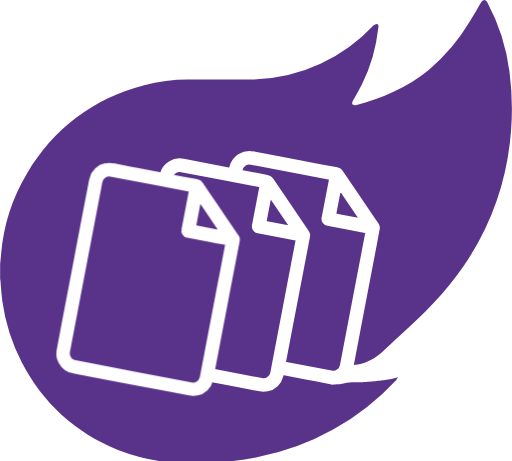
t = 0.00 s
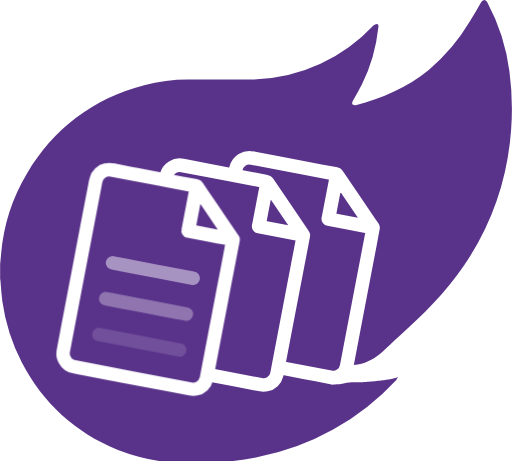
t = 0.53 s
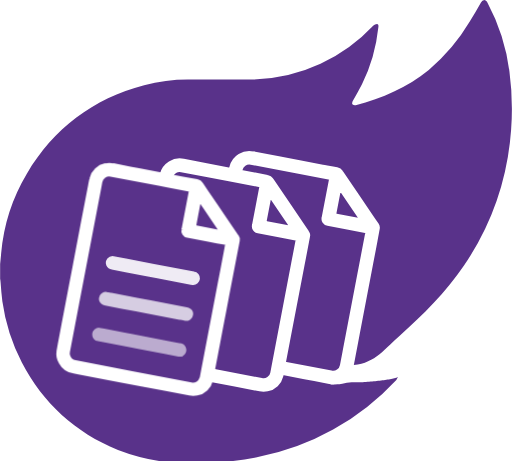
t = 1.00 s
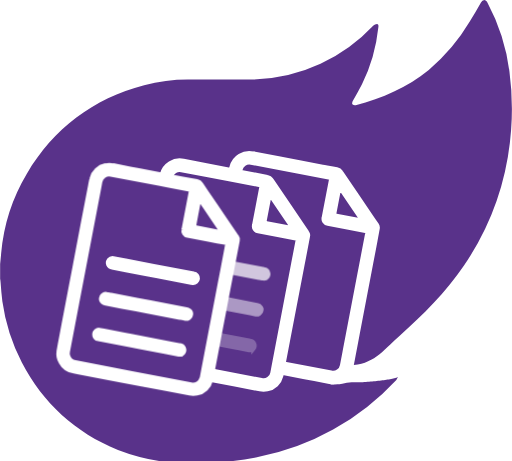
t = 1.48 s
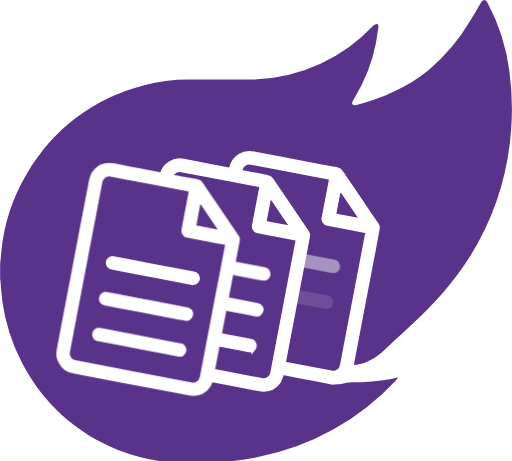
t = 2.00 s
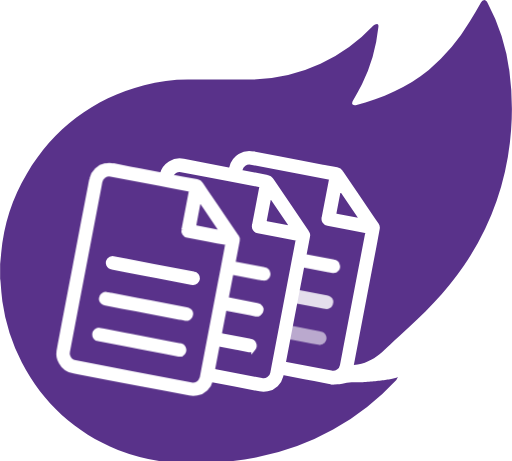
t = 2.52 s

The animated SVG that drew these frames (rendered in a browser with its animation timeline set to each time). Animation: 18 CSS @keyframes rules; one cycle of 3.00 s, repeats indefinitely.

<svg xmlns="http://www.w3.org/2000/svg" viewBox="0 0 232 209" id="el_6FveaH6OR"><style>@-webkit-keyframes kf_el_G2oXwGcYZi_an_23rcHS9Jb{0%{opacity: 0;}36.67%{opacity: 1;}100%{opacity: 1;}}@keyframes kf_el_G2oXwGcYZi_an_23rcHS9Jb{0%{opacity: 0;}36.67%{opacity: 1;}100%{opacity: 1;}}@-webkit-keyframes kf_el_88ZXCVl9R1_an_8D-5oqk1q{12.22%{opacity: 0;}47.78%{opacity: 1;}0%{opacity: 0;}100%{opacity: 1;}}@keyframes kf_el_88ZXCVl9R1_an_8D-5oqk1q{12.22%{opacity: 0;}47.78%{opacity: 1;}0%{opacity: 0;}100%{opacity: 1;}}@-webkit-keyframes kf_el_qjfKUs6gvb_an_fP7WsM8uu{5.56%{opacity: 0;}42.22%{opacity: 1;}0%{opacity: 0;}100%{opacity: 1;}}@keyframes kf_el_qjfKUs6gvb_an_fP7WsM8uu{5.56%{opacity: 0;}42.22%{opacity: 1;}0%{opacity: 0;}100%{opacity: 1;}}@-webkit-keyframes kf_el_DsDo9nFy0K_an_vpwiecNB5{33.33%{opacity: 0;}55.56%{opacity: 1;}0%{opacity: 0;}100%{opacity: 1;}}@keyframes kf_el_DsDo9nFy0K_an_vpwiecNB5{33.33%{opacity: 0;}55.56%{opacity: 1;}0%{opacity: 0;}100%{opacity: 1;}}@-webkit-keyframes kf_el_pFdTNE7O0K_an_ZKCkKajzp{43.33%{opacity: 0;}66.67%{opacity: 1;}0%{opacity: 0;}100%{opacity: 1;}}@keyframes kf_el_pFdTNE7O0K_an_ZKCkKajzp{43.33%{opacity: 0;}66.67%{opacity: 1;}0%{opacity: 0;}100%{opacity: 1;}}@-webkit-keyframes kf_el_hyoCnKvNEp_an_y5t8zK82u{37.78%{opacity: 0;}61.11%{opacity: 1;}0%{opacity: 0;}100%{opacity: 1;}}@keyframes kf_el_hyoCnKvNEp_an_y5t8zK82u{37.78%{opacity: 0;}61.11%{opacity: 1;}0%{opacity: 0;}100%{opacity: 1;}}@-webkit-keyframes kf_el_EJ6k7HsCoq_an_jAYG0H5r4{54.44%{opacity: 0;}80%{opacity: 1;}0%{opacity: 0;}100%{opacity: 1;}}@keyframes kf_el_EJ6k7HsCoq_an_jAYG0H5r4{54.44%{opacity: 0;}80%{opacity: 1;}0%{opacity: 0;}100%{opacity: 1;}}@-webkit-keyframes kf_el_dyk_i_Qxqp_an_u_onsHP9d{68.89%{opacity: 0;}94.44%{opacity: 1;}0%{opacity: 0;}100%{opacity: 1;}}@keyframes kf_el_dyk_i_Qxqp_an_u_onsHP9d{68.89%{opacity: 0;}94.44%{opacity: 1;}0%{opacity: 0;}100%{opacity: 1;}}@-webkit-keyframes kf_el_DENC3s70EU_an_4bpe-3xi7{63.33%{opacity: 0;}87.78%{opacity: 1;}0%{opacity: 0;}100%{opacity: 1;}}@keyframes kf_el_DENC3s70EU_an_4bpe-3xi7{63.33%{opacity: 0;}87.78%{opacity: 1;}0%{opacity: 0;}100%{opacity: 1;}}#el_6FveaH6OR *{-webkit-animation-duration: 3s;animation-duration: 3s;-webkit-animation-iteration-count: infinite;animation-iteration-count: infinite;-webkit-animation-timing-function: cubic-bezier(0, 0, 1, 1);animation-timing-function: cubic-bezier(0, 0, 1, 1);}#el_O6iQV4zCY0{fill: #59328a;}#el_4Ua7JCX45t{fill: #fff;stroke: #fff;stroke-miterlimit: 10;stroke-width: 2px;}#el_DENC3s70EU{fill: #fff;stroke: #fff;stroke-miterlimit: 10;stroke-width: 2px;-webkit-animation-fill-mode: forwards;animation-fill-mode: forwards;-webkit-animation-name: kf_el_DENC3s70EU_an_4bpe-3xi7;animation-name: kf_el_DENC3s70EU_an_4bpe-3xi7;-webkit-animation-timing-function: cubic-bezier(0, 0, 1, 1);animation-timing-function: cubic-bezier(0, 0, 1, 1);}#el_dyk_i_Qxqp{fill: #fff;stroke: #fff;stroke-miterlimit: 10;stroke-width: 2px;-webkit-animation-fill-mode: forwards;animation-fill-mode: forwards;-webkit-animation-name: kf_el_dyk_i_Qxqp_an_u_onsHP9d;animation-name: kf_el_dyk_i_Qxqp_an_u_onsHP9d;-webkit-animation-timing-function: cubic-bezier(0, 0, 1, 1);animation-timing-function: cubic-bezier(0, 0, 1, 1);}#el_EJ6k7HsCoq{fill: #fff;stroke: #fff;stroke-miterlimit: 10;stroke-width: 2px;-webkit-animation-fill-mode: forwards;animation-fill-mode: forwards;-webkit-animation-name: kf_el_EJ6k7HsCoq_an_jAYG0H5r4;animation-name: kf_el_EJ6k7HsCoq_an_jAYG0H5r4;-webkit-animation-timing-function: cubic-bezier(0, 0, 1, 1);animation-timing-function: cubic-bezier(0, 0, 1, 1);}#el_hyoCnKvNEp{fill: #fff;stroke: #fff;stroke-miterlimit: 10;stroke-width: 2px;-webkit-animation-fill-mode: forwards;animation-fill-mode: forwards;-webkit-animation-name: kf_el_hyoCnKvNEp_an_y5t8zK82u;animation-name: kf_el_hyoCnKvNEp_an_y5t8zK82u;-webkit-animation-timing-function: cubic-bezier(0, 0, 1, 1);animation-timing-function: cubic-bezier(0, 0, 1, 1);}#el_pFdTNE7O0K{fill: #fff;stroke: #fff;stroke-miterlimit: 10;stroke-width: 2px;-webkit-animation-fill-mode: forwards;animation-fill-mode: forwards;-webkit-animation-name: kf_el_pFdTNE7O0K_an_ZKCkKajzp;animation-name: kf_el_pFdTNE7O0K_an_ZKCkKajzp;-webkit-animation-timing-function: cubic-bezier(0, 0, 1, 1);animation-timing-function: cubic-bezier(0, 0, 1, 1);}#el_DsDo9nFy0K{fill: #fff;stroke: #fff;stroke-miterlimit: 10;stroke-width: 2px;-webkit-animation-fill-mode: forwards;animation-fill-mode: forwards;-webkit-animation-name: kf_el_DsDo9nFy0K_an_vpwiecNB5;animation-name: kf_el_DsDo9nFy0K_an_vpwiecNB5;-webkit-animation-timing-function: cubic-bezier(0, 0, 1, 1);animation-timing-function: cubic-bezier(0, 0, 1, 1);}#el_JFC48JAYoB{fill: #fff;stroke: #fff;stroke-miterlimit: 10;stroke-width: 2px;}#el_qjfKUs6gvb{fill: #fff;stroke: #fff;stroke-miterlimit: 10;stroke-width: 2px;-webkit-animation-fill-mode: forwards;animation-fill-mode: forwards;-webkit-animation-name: kf_el_qjfKUs6gvb_an_fP7WsM8uu;animation-name: kf_el_qjfKUs6gvb_an_fP7WsM8uu;-webkit-animation-timing-function: cubic-bezier(0, 0, 1, 1);animation-timing-function: cubic-bezier(0, 0, 1, 1);}#el_88ZXCVl9R1{fill: #fff;stroke: #fff;stroke-miterlimit: 10;stroke-width: 2px;-webkit-animation-fill-mode: forwards;animation-fill-mode: forwards;-webkit-animation-name: kf_el_88ZXCVl9R1_an_8D-5oqk1q;animation-name: kf_el_88ZXCVl9R1_an_8D-5oqk1q;-webkit-animation-timing-function: cubic-bezier(0, 0, 1, 1);animation-timing-function: cubic-bezier(0, 0, 1, 1);}#el_G2oXwGcYZi{fill: #fff;stroke: #fff;stroke-miterlimit: 10;stroke-width: 2px;-webkit-animation-fill-mode: forwards;animation-fill-mode: forwards;-webkit-animation-name: kf_el_G2oXwGcYZi_an_23rcHS9Jb;animation-name: kf_el_G2oXwGcYZi_an_23rcHS9Jb;-webkit-animation-timing-function: cubic-bezier(0, 0, 1, 1);animation-timing-function: cubic-bezier(0, 0, 1, 1);}</style>
<defs>

</defs>
<title>Fichier 3</title>
<g id="el_bYSF7zoSEK">
<g id="el_1YYZx94tbp">
<g id="el_huKjIJDFsp">
<path d="M231.65,58.92a125.91,125.91,0,0,1-21.35,61.47c-8.22,12.09-18.47,22.34-29.39,32-7.72,6.81-11.7,13-22.51,13.09,0,0-12.67,7.67-12.64,7.67,1.05,0,2.57-.88,3.57-1.23l-2-.9c-.27-.1-2.32,1.94-1.17,2.13a57.43,57.43,0,0,0,6.94.39l-7.22-.38c.32.15.53-.41.88-.48a.62.62,0,0,1,.33,0l1.28.36-.74.54c.35-.24,1.62,0,2.06,0,.81,0,.4-.51,0,.22s2.65.47,2.9.45c.84-.07,1.68-.17,2.52-.32a35.67,35.67,0,0,1,4.25-.62l.71,0,.72,0,.73,0,.72,0,.72,0,.73-.05.72,0,.72-.05.72-.05.72-.06.7-.05.71-.06.7-.06.69-.06.68-.07.67-.07.66-.07.66-.07.64-.07.62-.08.62-.08.6-.09.58-.08.57-.09.55-.1.53-.09.52-.1.49-.1.48-.1.45-.11.43-.11.41-.12.44-.14.22-.07.09,0s.08,0,.1,0l-.06.08-.21.27a1.69,1.69,0,0,0-.17.29,3.3,3.3,0,0,1-.26.45,1.56,1.56,0,0,1-.16.2,115.91,115.91,0,0,1-62.65,34.88,152.61,152.61,0,0,1-27.72,2.84,92,92,0,0,1-35.72-6.08C34,196,19.5,182.83,9.85,164.32A86.45,86.45,0,0,1,1,136.54c-.4-2.75-.52-5.53-.78-8.3C.2,127.63.09,127,0,126.42v-6.73c.16-1.65.34-3.29.48-4.94a84.14,84.14,0,0,1,11.63-36c12.27-20.55,30-34,53.17-40.08A78.36,78.36,0,0,1,85.1,36.08c9.2,0,18.41,0,27.62,0a76.49,76.49,0,0,0,32.53-7.13,77.9,77.9,0,0,0,24-17.36,2.2,2.2,0,0,1,1.61-.69c.87.15.65,1,.58,1.65a76.15,76.15,0,0,1-7.39,25.66c-1.29,2.59-2.82,5.06-4.18,7.62-.23.41-.39,1.18-.18,1.42a1.78,1.78,0,0,0,1.49.46c12-3.24,23.37-8,33.15-16A85.76,85.76,0,0,0,212.91,9.8C214.67,6.94,216.26,4,218,1.1A2.36,2.36,0,0,1,219.52,0c.45,0,1.11.6,1.38,1.1a90.44,90.44,0,0,1,10,31.34A127.41,127.41,0,0,1,231.65,58.92Z" id="el_O6iQV4zCY0"/>
</g>
<path d="M160.17,161.07c.64-3.32,1.26-6.63,1.89-9.95l6.11-32q1-5.05,1.93-10.09l1-5.42a2.09,2.09,0,0,0-.35-1.66q-1.32-1.9-2.62-3.83l-6.28-9.25c-2.45-3.6-4.91-7.19-7.33-10.8a2.6,2.6,0,0,0-1.82-1.23c-2.17-.38-4.34-.81-6.52-1.22l-9.89-1.9-10-1.91-11.55-2.2A8.25,8.25,0,0,0,105,75.6c-.14.5-.25,1-.35,1.54l-9.94-1.89L83.13,73A8.25,8.25,0,0,0,73.4,79a2.1,2.1,0,0,0-.06.24L77.4,80a4.12,4.12,0,0,1,4.82-2.91q10.82,2,21.64,4.13L118,83.91c.66.13.66.13.53.76l-3.33,17.41a2.17,2.17,0,0,0,1.77,2.7l8.89,1.69,8.76,1.67c.38.06.47.2.39.58-.43,2.21-.86,4.41-1.27,6.63-.27,1.35-.53,2.71-.79,4.06l-8.52,44.65c-.26,1.36-.51,2.73-.77,4.08l-.16.84a4.14,4.14,0,0,1-5,3.38l-22.2-4.23c-.24,1.37-.49,2.73-.82,4.07l11,2.07,11.28,2.16a7.62,7.62,0,0,0,3.36,0,7.94,7.94,0,0,0,6.25-6c.13-.5.24-1,.35-1.52l10.35,2c3.76.71,7.53,1.43,11.28,2.16a7.62,7.62,0,0,0,3.36,0,8,8,0,0,0,6.26-6C159.48,165.08,159.79,163.06,160.17,161.07ZM153.68,85a3.19,3.19,0,0,1,.12-.45l10.54,15.54-.45-.06-12.07-2.3c-.55-.11-.55-.12-.44-.66ZM132.3,103.44l-12.08-2.31c-.54-.1-.54-.11-.44-.65l2.31-12.08c0-.17.08-.33.11-.44l10.54,15.53C132.64,103.48,132.46,103.47,132.3,103.44Zm31,19-6.87,36c-.46,2.39-.9,4.78-1.37,7.18a4.15,4.15,0,0,1-5,3.38l-21.62-4.13.07-.39c.65-3.31,1.27-6.62,1.9-9.94L137,120.19c.27-1.35.53-2.71.79-4.07l1.73-9.08a2,2,0,0,0-.36-1.65l-2.61-3.84c-2.1-3.07-4.19-6.16-6.29-9.24-2.44-3.6-4.9-7.19-7.32-10.82a2.63,2.63,0,0,0-1.82-1.21c-2.17-.39-4.34-.81-6.52-1.23l-5.9-1.13.17-.9a4.13,4.13,0,0,1,4.93-3.33l35.77,6.83c.65.12.66.12.54.76q-1.68,8.7-3.34,17.41a2.15,2.15,0,0,0,1.78,2.69l8.88,1.7,8.76,1.66c.38.07.46.2.39.58C165.5,111,164.42,116.7,163.33,122.4Z" id="el_4Ua7JCX45t"/>
<path d="M149.87,137.73a2.05,2.05,0,0,1-2.33,1.31c-.85-.13-1.69-.3-2.53-.46l-11.09-2.12.78-4.11q6.65,1.26,13.28,2.54a3.17,3.17,0,0,1,1.23.5A2,2,0,0,1,149.87,137.73Z" id="el_DENC3s70EU"/>
<path d="M146.46,154.52a2,2,0,0,1-2,.74q-2.87-.51-5.71-1.07l-7.91-1.51.78-4.08,8.71,1.67,4.75.91a2.07,2.07,0,0,1,1.4,3.34Z" id="el_dyk_i_Qxqp"/>
<path d="M150.88,122.8c-.64-.07-1.28-.2-1.91-.32L137,120.19c.27-1.35.53-2.71.79-4.07,4.49.86,9,1.73,13.46,2.57a2.06,2.06,0,0,1,1.73,1.43A2,2,0,0,1,150.88,122.8Z" id="el_EJ6k7HsCoq"/>
<path d="M118.27,141.13a2.06,2.06,0,0,1-2.33,1.31c-.84-.13-1.68-.3-2.52-.47l-11.67-2.22c.26-1.38.51-2.74.77-4.12q6.95,1.32,13.86,2.66a3.36,3.36,0,0,1,1.24.49A2,2,0,0,1,118.27,141.13Z" id="el_hyoCnKvNEp"/>
<path d="M114.87,157.92a2,2,0,0,1-2,.74c-1.91-.34-3.81-.72-5.71-1.08L98.65,156c.26-1.35.51-2.72.77-4.08l9.29,1.79,4.76.9a2.08,2.08,0,0,1,1.4,3.35Z" id="el_pFdTNE7O0K"/>
<path d="M119.29,126.19c-.65-.06-1.28-.2-1.91-.32l-12.52-2.4.77-4.06,14.05,2.68a2.06,2.06,0,0,1,1.73,1.42A2,2,0,0,1,119.29,126.19Z" id="el_DsDo9nFy0K"/>
<path d="M96.33,168.13c.11-.57.21-1.13.32-1.7l.63-3.33c.27-1.36.52-2.71.78-4.07.16-.85.32-1.69.49-2.54l.1-.53c.26-1.35.51-2.72.77-4.08l.28-1.44c.63-3.31,1.27-6.62,1.9-9.93l.15-.76c.26-1.38.51-2.74.77-4.12l.23-1.17q.94-5,1.9-9.94l3-15.51a2.07,2.07,0,0,0-.35-1.65l-2.62-3.83-.62-.92-3.31-4.85-2.36-3.47c-2.44-3.6-4.9-7.2-7.32-10.82a2.61,2.61,0,0,0-1.81-1.22c-2.18-.39-4.35-.81-6.53-1.23L77.4,80l-4.6-.88-10-1.89c-3.85-.74-7.7-1.47-11.55-2.22a7.92,7.92,0,0,0-3.46,0,8.05,8.05,0,0,0-6.28,6c-.27,1-.43,2-.62,3Q39.13,93,37.41,102L34,120.11q-1.05,5.52-2.11,11l-1.92,10q-1,5.1-1.94,10.19c-.51,2.64-1,5.29-1.47,7.94a7.31,7.31,0,0,0,.95,4.9,8.2,8.2,0,0,0,5.94,4.2c4.66.86,9.3,1.77,14,2.66,5.38,1,10.78,2.07,16.16,3.08l11,2.1,11.28,2.15a7.77,7.77,0,0,0,3.36,0,8,8,0,0,0,6.26-6,1.6,1.6,0,0,1,.05-.21C95.84,170.86,96.09,169.5,96.33,168.13ZM90.16,90.37a4.15,4.15,0,0,1,.12-.45c3.09,4.59,6.2,9.16,9.31,13.75.41.59.81,1.2,1.22,1.8-.1,0-.27,0-.44,0L88.3,103.11c-.55-.1-.55-.11-.44-.67Zm11.4,28.26-.77,4.06c-.33,1.69-.66,3.39-1,5.08l-7.55,39.58c-.23,1.21-.46,2.41-.68,3.61a3.09,3.09,0,0,1-.12.46,4.13,4.13,0,0,1-4.86,2.92l-25.69-4.91-26.82-5.12a4,4,0,0,1-3.29-2.85,3.93,3.93,0,0,1-.14-2q2.08-10.8,4.13-21.6l10.12-53c.16-.81.3-1.62.46-2.43a4.14,4.14,0,0,1,4.93-3.33L72,83.21l4.56.88,9.47,1.79c.66.13.66.13.54.77q-1.68,8.7-3.34,17.41a2.18,2.18,0,0,0,1.77,2.7l8.89,1.68,4.58.88,4.08.77h.1c.38.08.47.22.4.59C102.57,113.33,102.07,116,101.56,118.63Z" id="el_JFC48JAYoB"/>
<path d="M86.34,143.09A2,2,0,0,1,84,144.41c-.84-.13-1.68-.3-2.52-.46l-15.79-3v0l-4-.77c-4.61-.88-9.2-1.74-13.81-2.64a3.51,3.51,0,0,1-1.28-.51,2,2,0,0,1-.66-2.34,2,2,0,0,1,2.33-1.31c.68.1,1.37.24,2.05.37l12.15,2.33,5.63,1.07,16.37,3.13a3.65,3.65,0,0,1,1.24.51A2,2,0,0,1,86.34,143.09Z" id="el_qjfKUs6gvb"/>
<path d="M83,159.88a2,2,0,0,1-2,.76c-1.92-.35-3.82-.72-5.72-1.08l-12.55-2.4h0l-4-.77L44.53,153.7a2.07,2.07,0,0,1,.39-4.12L47,150l9.85,1.89,2.5.48,4.07.76,3.46.67,9.9,1.89,4.75.91a2,2,0,0,1,1.67,1.24A2,2,0,0,1,83,159.88Z" id="el_88ZXCVl9R1"/>
<path d="M87.36,128.17c-.64-.07-1.28-.2-1.91-.33l-14-2.67-6.69-1.28-7.72-1.46c-2.1-.4-4.19-.82-6.28-1.21A2.07,2.07,0,0,1,49.07,120a2.07,2.07,0,0,1,2.3-2.85l6.13,1.16,12.13,2.32h0l18.13,3.46a2.06,2.06,0,0,1-.39,4.1Z" id="el_G2oXwGcYZi"/>
</g>
</g>
</svg>